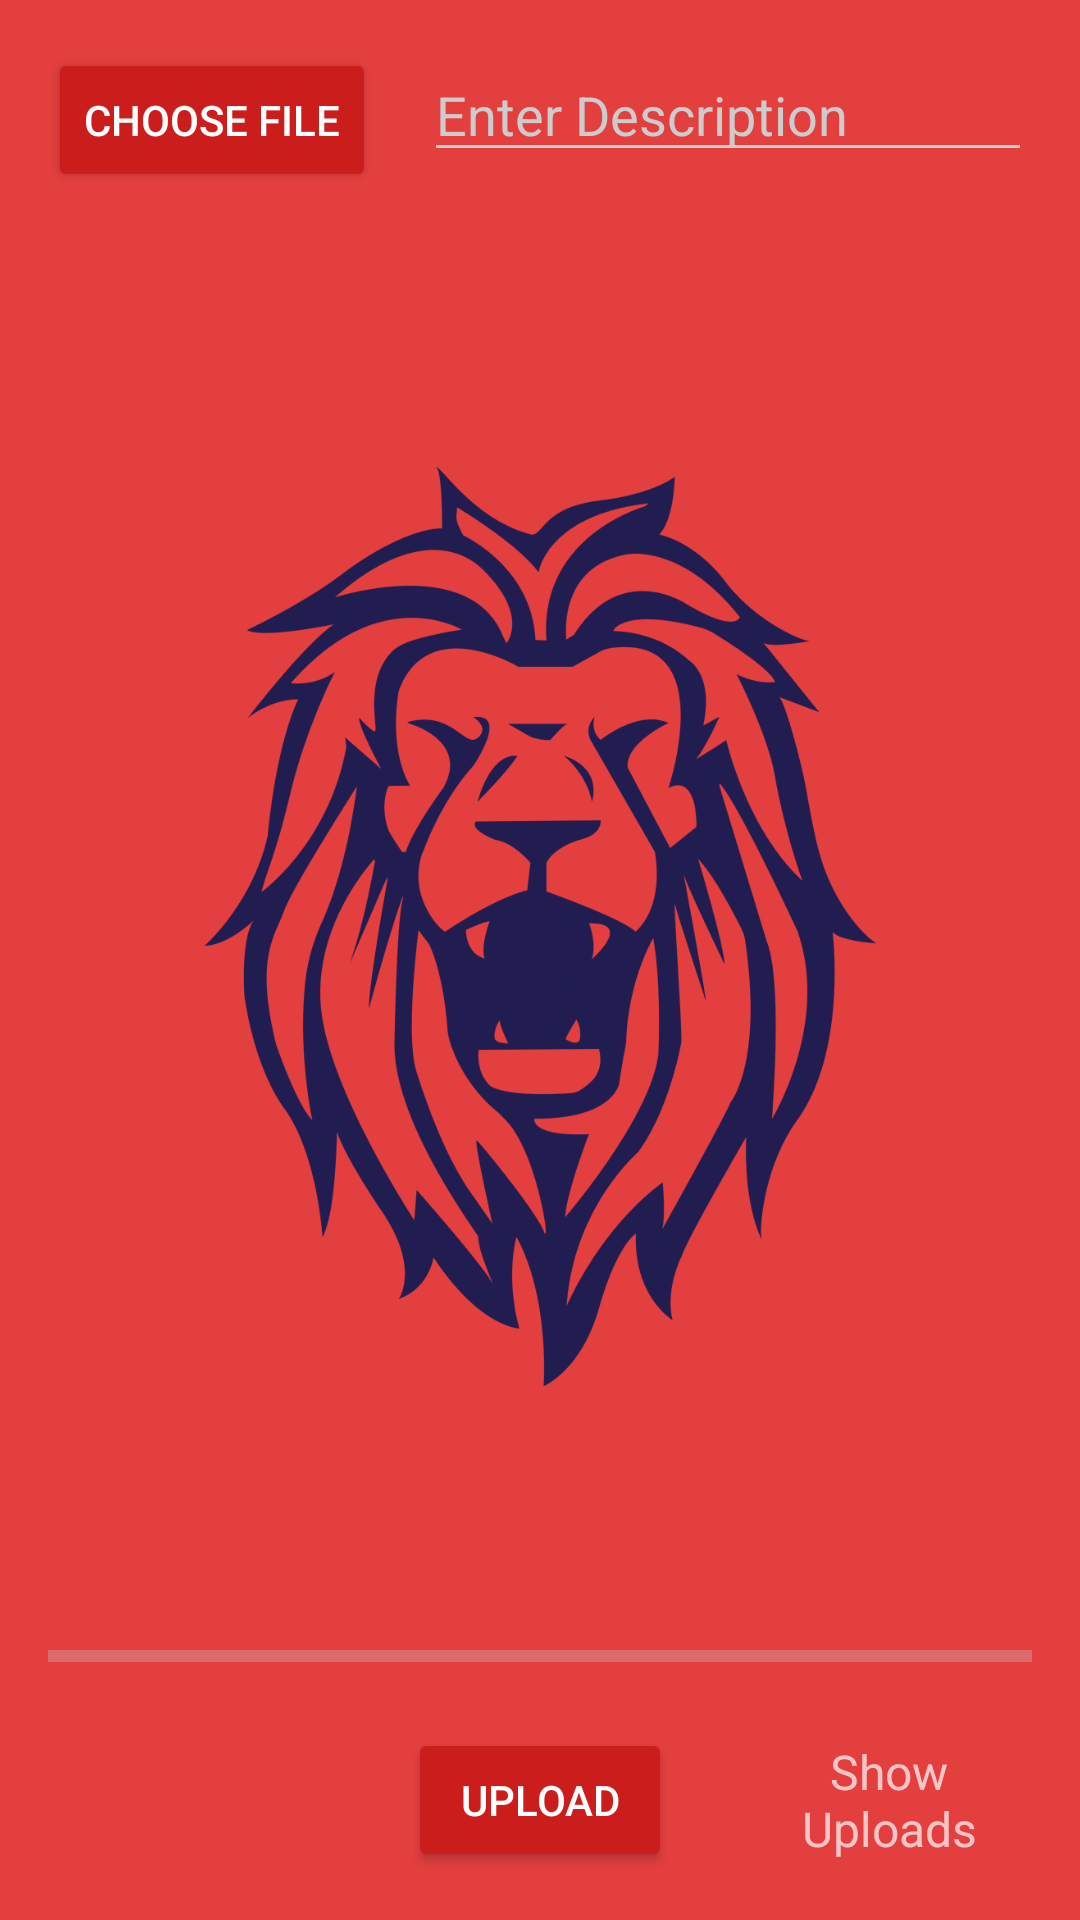

Produce the Android XML layout that renders to this screen, including the resource entries it uses.
<!-- AndroidManifest.xml: application theme AppTheme.Dark -->
<!-- res/layout/activity_add_pics.xml -->
<?xml version="1.0" encoding="utf-8"?>
<RelativeLayout xmlns:android="http://schemas.android.com/apk/res/android"
    xmlns:app="http://schemas.android.com/apk/res-auto"
    xmlns:tools="http://schemas.android.com/tools"
    android:layout_width="match_parent"
    android:layout_height="match_parent"
    android:padding="16dp"
    tools:context=".AddPics">

    <Button
        android:id="@+id/button_choose_image"
        android:layout_width="wrap_content"
        android:layout_height="wrap_content"
        android:text="Choose file" />

    <EditText
        android:id="@+id/edit_text_file_name"
        android:layout_width="match_parent"
        android:layout_height="wrap_content"
        android:layout_marginStart="16dp"
        android:layout_toEndOf="@+id/button_choose_image"
        android:hint="Enter Description"
        android:layout_marginLeft="16dp"
        android:layout_toRightOf="@+id/button_choose_image" />

    <ImageView
        android:id="@+id/image_view"
        android:src="@drawable/logotiger"
        android:layout_width="match_parent"
        android:layout_height="match_parent"
        android:layout_above="@id/progress_bar"
        android:layout_below="@id/edit_text_file_name"
        android:layout_marginTop="16dp" />

    <ProgressBar
        android:id="@+id/progress_bar"
        style="@style/Widget.AppCompat.ProgressBar.Horizontal"
        android:layout_width="match_parent"
        android:layout_height="wrap_content"
        android:layout_above="@+id/button_upload"
        android:layout_alignParentStart="true"
        android:layout_marginBottom="16dp"
        android:layout_alignParentLeft="true" />

    <Button
        android:id="@+id/button_upload"
        android:layout_width="wrap_content"
        android:layout_height="wrap_content"
        android:layout_alignParentBottom="true"
        android:layout_centerHorizontal="true"
        android:text="Upload" />

    <TextView
        android:id="@+id/text_view_show_uploads"
        android:layout_width="wrap_content"
        android:layout_height="wrap_content"
        android:layout_alignBottom="@+id/button_upload"
        android:layout_alignTop="@+id/button_upload"
        android:layout_marginStart="25dp"
        android:layout_toEndOf="@+id/button_upload"
        android:gravity="center"
        android:text="Show Uploads"
        android:textSize="16sp"
        android:layout_marginLeft="25dp"
        android:layout_toRightOf="@+id/button_upload" />

</RelativeLayout>
<!-- resources referenced by this layout -->
<resources>
  <!-- drawable logotiger: png bitmap (drawable-v24, 183129 bytes) -->
  <style name="AppTheme.Dark" parent="Theme.AppCompat.NoActionBar">
          <item name="colorPrimary">@color/primary</item>
          <item name="colorPrimaryDark">@color/primary_dark</item>
          <item name="colorAccent">@color/accent</item>
  
          <item name="android:windowBackground">@color/primary</item>
  
          <item name="colorControlNormal">@color/iron</item>
          <item name="colorControlActivated">@color/white</item>
          <item name="colorControlHighlight">@color/white</item>
          <item name="android:textColorHint">@color/iron</item>
  
          <item name="colorButtonNormal">@color/primary_darker</item>
          <item name="android:colorButtonNormal">@color/primary_darker</item>
      </style>
  <color name="primary">#E43F3F</color>
  <color name="primary_dark">#E12929</color>
  <color name="accent">#FFFFFF</color>
  <color name="iron">#CCCCCC</color>
  <color name="white">#FFFFFF</color>
  <color name="primary_darker">#CC1D1D</color>
</resources>
